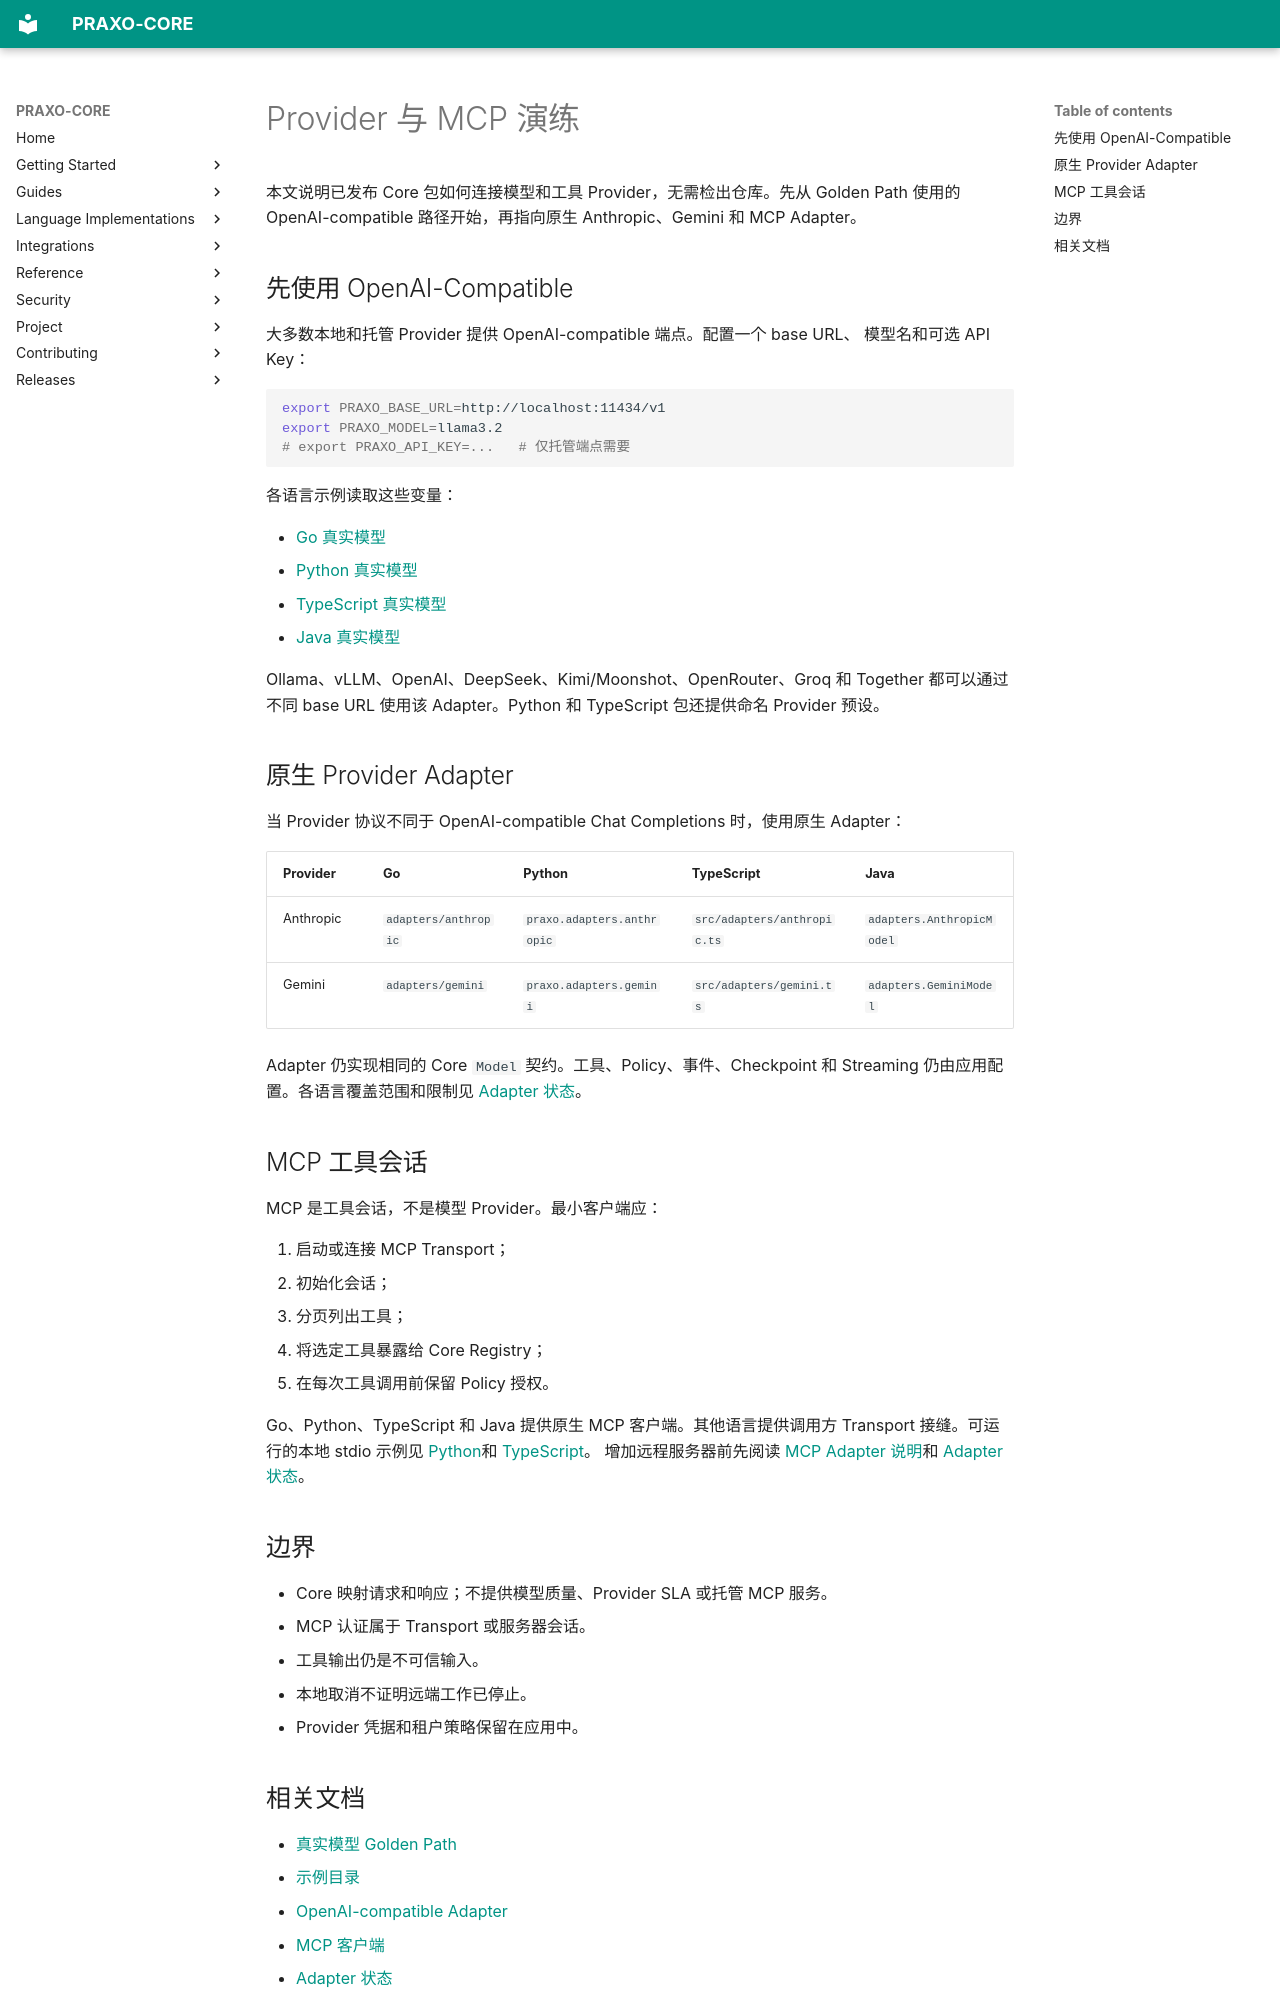

repository: axisvela/praxo-core · page: zh-CN/guides/provider-walkthrough/index.html · generator: mkdocs

# Provider 与 MCP 演练

本文说明已发布 Core 包如何连接模型和工具 Provider，无需检出仓库。先从
Golden Path 使用的 OpenAI-compatible 路径开始，再指向原生 Anthropic、Gemini
和 MCP Adapter。

## 先使用 OpenAI-Compatible

大多数本地和托管 Provider 提供 OpenAI-compatible 端点。配置一个 base URL、
模型名和可选 API Key：

```bash
export PRAXO_BASE_URL=http://localhost:11434/v1
export PRAXO_MODEL=llama3.2
# export PRAXO_API_KEY=...   # 仅托管端点需要
```

各语言示例读取这些变量：

- [Go 真实模型](https://github.com/axisvela/praxo-core/tree/main/language/go/examples/live-model/go)
- [Python 真实模型](https://github.com/axisvela/praxo-core/tree/main/language/python/examples/live-model)
- [TypeScript 真实模型](https://github.com/axisvela/praxo-core/tree/main/language/typescript/examples/live-model)
- [Java 真实模型](https://github.com/axisvela/praxo-core/tree/main/language/java/examples/live-model)

Ollama、vLLM、OpenAI、DeepSeek、Kimi/Moonshot、OpenRouter、Groq 和 Together
都可以通过不同 base URL 使用该 Adapter。Python 和 TypeScript 包还提供命名
Provider 预设。

## 原生 Provider Adapter

当 Provider 协议不同于 OpenAI-compatible Chat Completions 时，使用原生 Adapter：

| Provider | Go | Python | TypeScript | Java |
| --- | --- | --- | --- | --- |
| Anthropic | `adapters/anthropic` | `praxo.adapters.anthropic` | `src/adapters/anthropic.ts` | `adapters.AnthropicModel` |
| Gemini | `adapters/gemini` | `praxo.adapters.gemini` | `src/adapters/gemini.ts` | `adapters.GeminiModel` |

Adapter 仍实现相同的 Core `Model` 契约。工具、Policy、事件、Checkpoint 和
Streaming 仍由应用配置。各语言覆盖范围和限制见
[Adapter 状态](../languages/adapter-status.md)。

## MCP 工具会话

MCP 是工具会话，不是模型 Provider。最小客户端应：

1. 启动或连接 MCP Transport；
2. 初始化会话；
3. 分页列出工具；
4. 将选定工具暴露给 Core Registry；
5. 在每次工具调用前保留 Policy 授权。

Go、Python、TypeScript 和 Java 提供原生 MCP 客户端。其他语言提供调用方
Transport 接缝。可运行的本地 stdio 示例见
[Python](https://github.com/axisvela/praxo-core/tree/main/language/python/examples/mcp)和
[TypeScript](https://github.com/axisvela/praxo-core/tree/main/language/typescript/examples/mcp)。
增加远程服务器前先阅读 [MCP Adapter 说明](../reference/mcp-client.md)和
[Adapter 状态](../languages/adapter-status.md#mcp)。

## 边界

- Core 映射请求和响应；不提供模型质量、Provider SLA 或托管 MCP 服务。
- MCP 认证属于 Transport 或服务器会话。
- 工具输出仍是不可信输入。
- 本地取消不证明远端工作已停止。
- Provider 凭据和租户策略保留在应用中。
